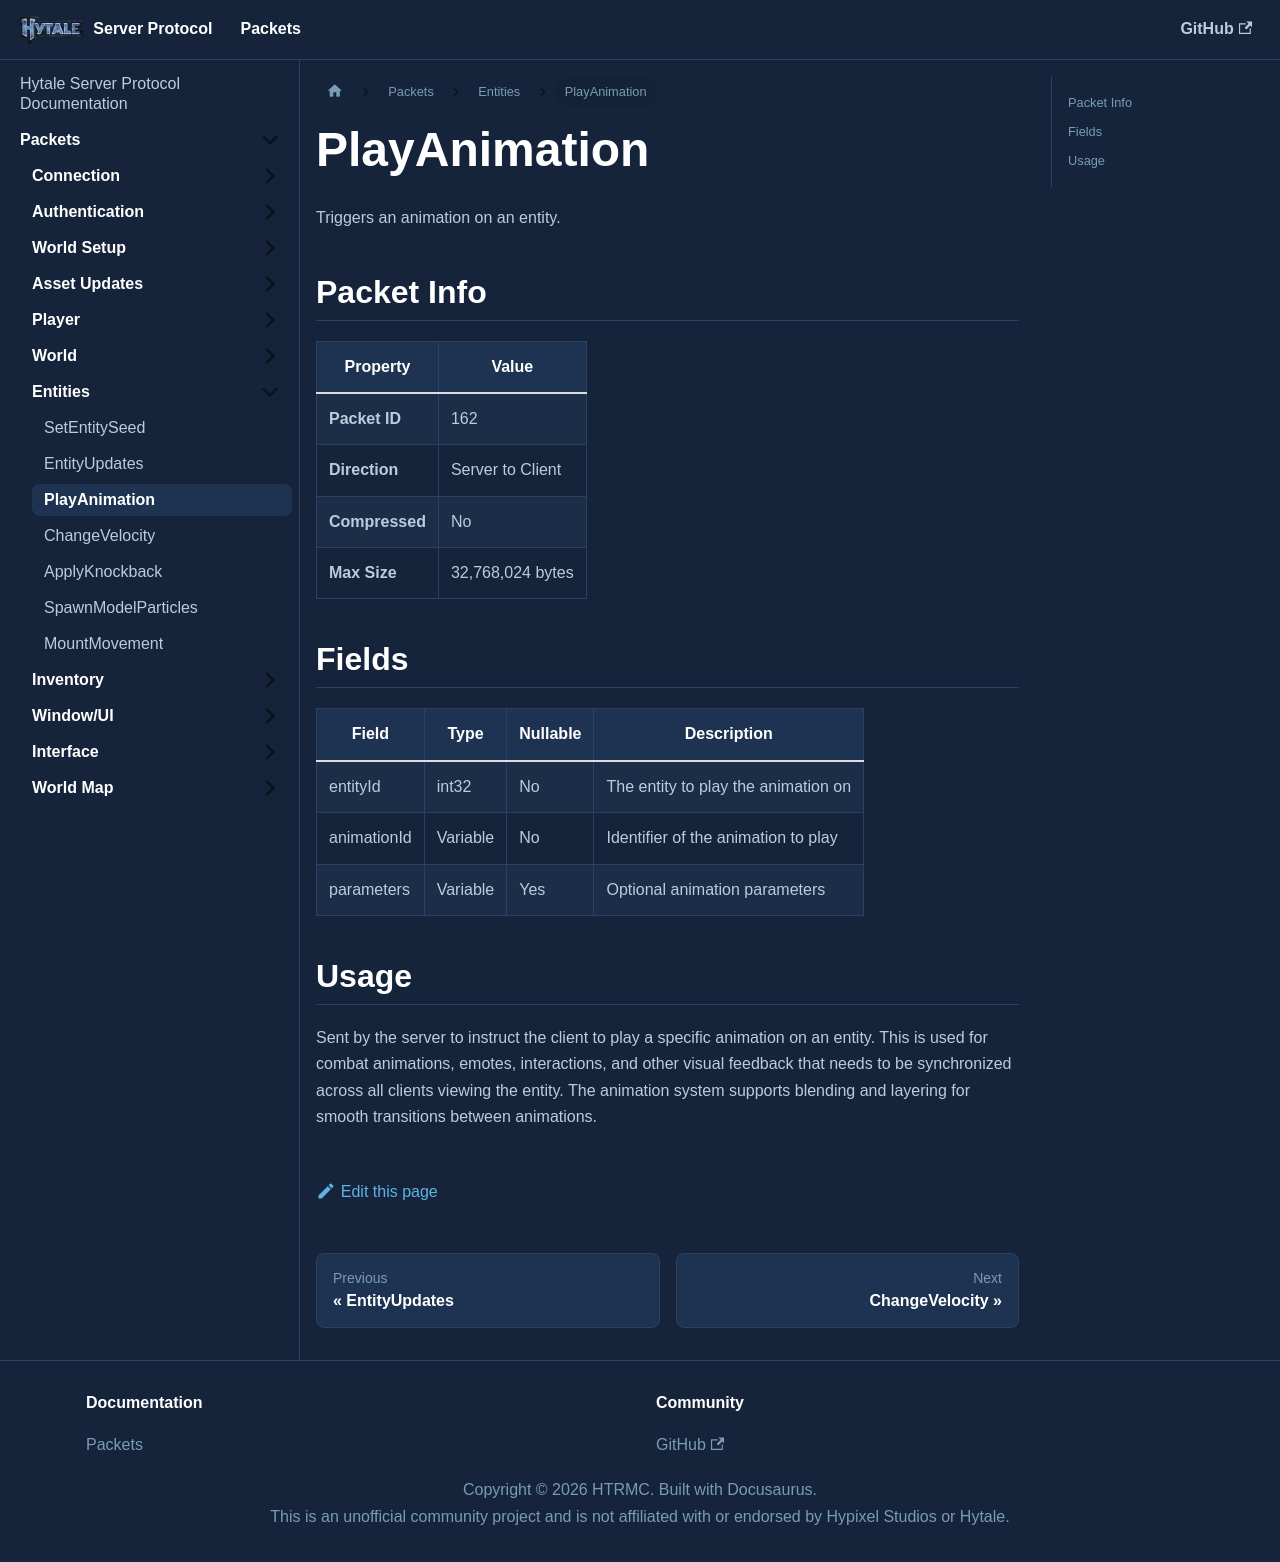

repository: HTRMC/HytaleServerDocs · page: docs/packets/entities/playanimation/index.html · generator: docusaurus

---
sidebar_position: 3
---

# PlayAnimation

Triggers an animation on an entity.

## Packet Info

| Property | Value |
|----------|-------|
| **Packet ID** | 162 |
| **Direction** | Server to Client |
| **Compressed** | No |
| **Max Size** | 32,768,024 bytes |

## Fields

| Field | Type | Nullable | Description |
|-------|------|----------|-------------|
| entityId | int32 | No | The entity to play the animation on |
| animationId | Variable | No | Identifier of the animation to play |
| parameters | Variable | Yes | Optional animation parameters |

## Usage

Sent by the server to instruct the client to play a specific animation on an entity. This is used for combat animations, emotes, interactions, and other visual feedback that needs to be synchronized across all clients viewing the entity. The animation system supports blending and layering for smooth transitions between animations.
